Photos from the image-classification dataset "leen2@olin302-51.cslabs.carleton.edu" in the GitHub repository noazlee/cs400_image_segmentation. Its 2 classes are: clean, dust.

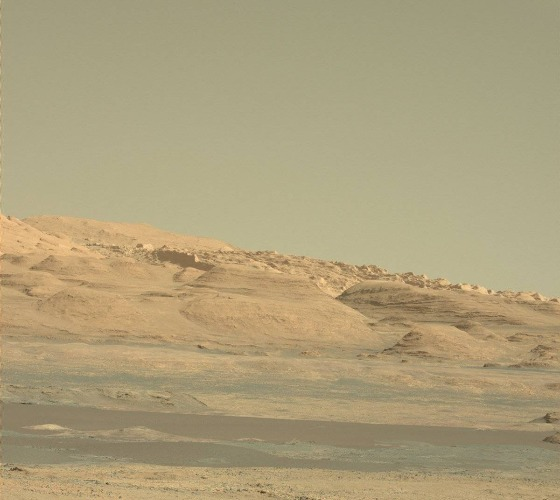
Label: clean

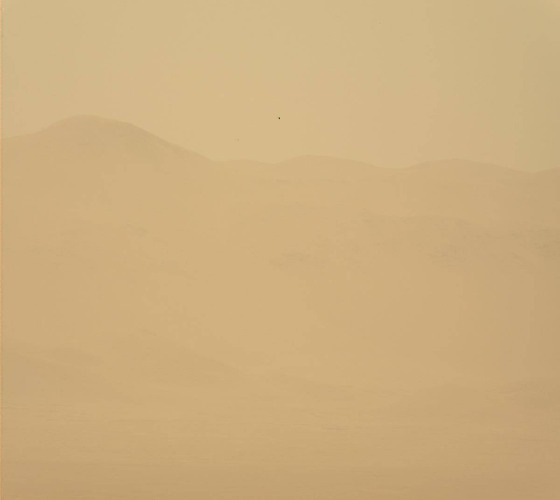
Label: dust

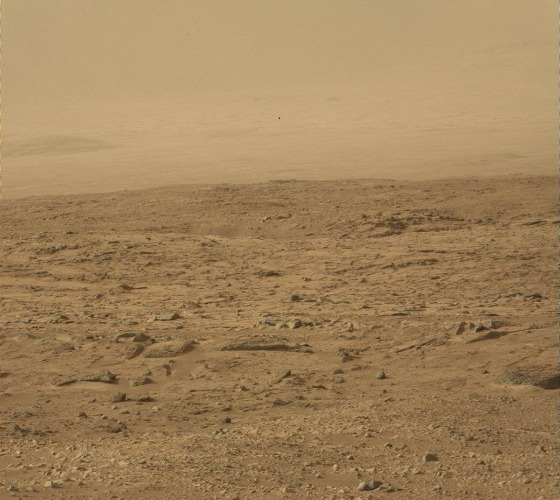
Label: dust

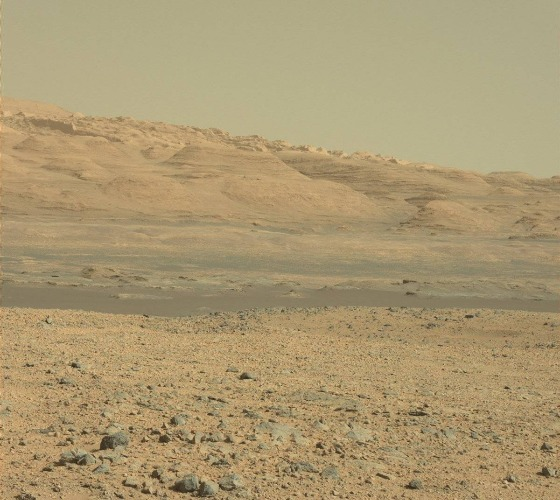
Label: clean

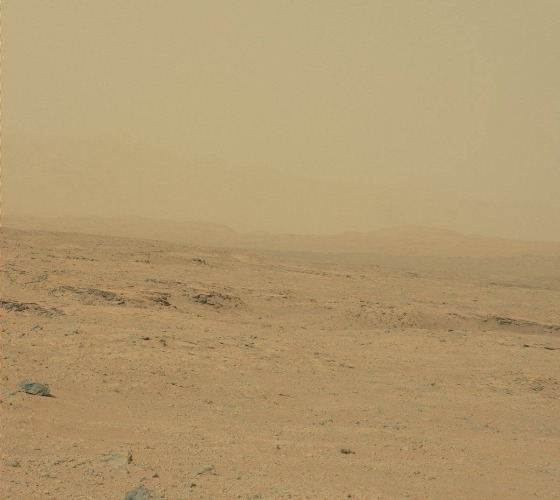
Label: dust

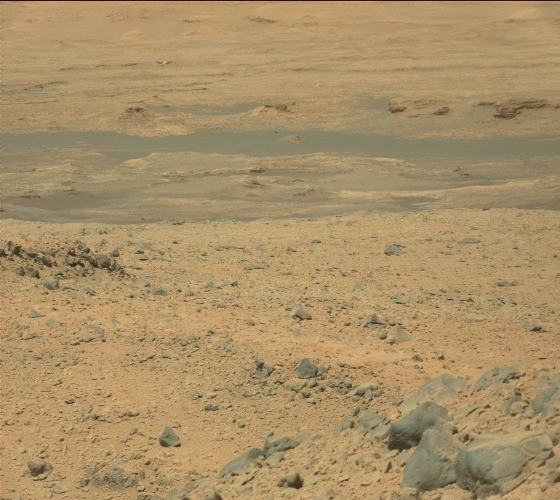
Label: clean
